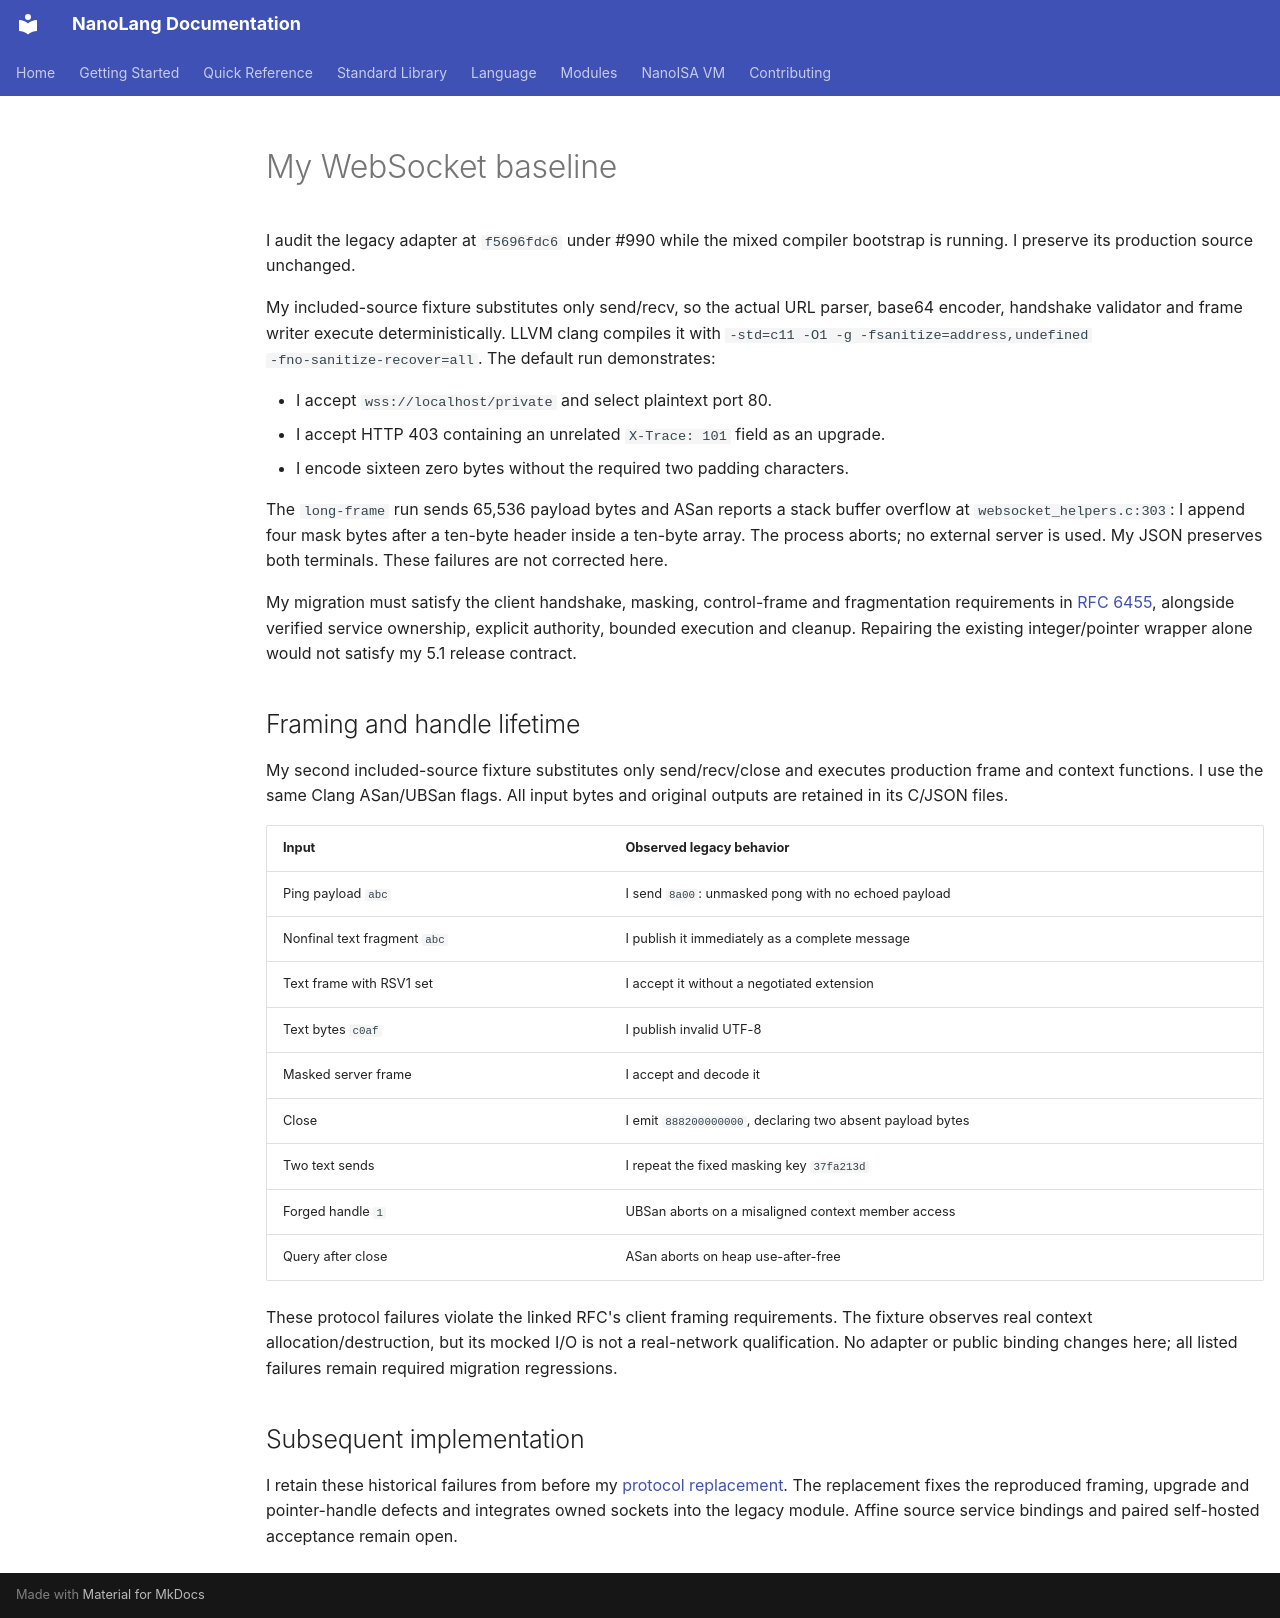

repository: jordanhubbard/nanolang · page: evidence/websocket-baseline-20261010/index.html · generator: mkdocs

# My WebSocket baseline

I audit the legacy adapter at `f5696fdc6` under #990 while the mixed compiler
bootstrap is running. I preserve its production source unchanged.

My included-source fixture substitutes only send/recv, so the actual URL parser,
base64 encoder, handshake validator and frame writer execute deterministically.
LLVM clang compiles it with `-std=c11 -O1 -g -fsanitize=address,undefined
-fno-sanitize-recover=all`. The default run demonstrates:

- I accept `wss://localhost/private` and select plaintext port 80.
- I accept HTTP 403 containing an unrelated `X-Trace: 101` field as an upgrade.
- I encode sixteen zero bytes without the required two padding characters.

The `long-frame` run sends 65,536 payload bytes and ASan reports a stack buffer
overflow at `websocket_helpers.c:303`: I append four mask bytes after a ten-byte
header inside a ten-byte array. The process aborts; no external server is used.
My JSON preserves both terminals. These failures are not corrected here.

My migration must satisfy the client handshake, masking, control-frame and
fragmentation requirements in [RFC 6455](https://www.rfc-editor.org/rfc/rfc6455.html),
alongside verified service ownership, explicit authority, bounded execution and
cleanup. Repairing the existing integer/pointer wrapper alone would not satisfy
my 5.1 release contract.

## Framing and handle lifetime

My second included-source fixture substitutes only send/recv/close and executes
production frame and context functions. I use the same Clang ASan/UBSan flags.
All input bytes and original outputs are retained in its C/JSON files.

| Input | Observed legacy behavior |
| --- | --- |
| Ping payload `abc` | I send `8a00`: unmasked pong with no echoed payload |
| Nonfinal text fragment `abc` | I publish it immediately as a complete message |
| Text frame with RSV1 set | I accept it without a negotiated extension |
| Text bytes `c0af` | I publish invalid UTF-8 |
| Masked server frame | I accept and decode it |
| Close | I emit `888200000000`, declaring two absent payload bytes |
| Two text sends | I repeat the fixed masking key `37fa213d` |
| Forged handle `1` | UBSan aborts on a misaligned context member access |
| Query after close | ASan aborts on heap use-after-free |

These protocol failures violate the linked RFC's client framing requirements.
The fixture observes real context allocation/destruction, but its mocked I/O
is not a real-network qualification. No adapter or public binding changes here;
all listed failures remain required migration regressions.

## Subsequent implementation

I retain these historical failures from before my [protocol replacement](../websocket-protocol-20261010/README.md). The replacement fixes the reproduced framing, upgrade and pointer-handle defects and integrates owned sockets into the legacy module. Affine source service bindings and paired self-hosted acceptance remain open.
